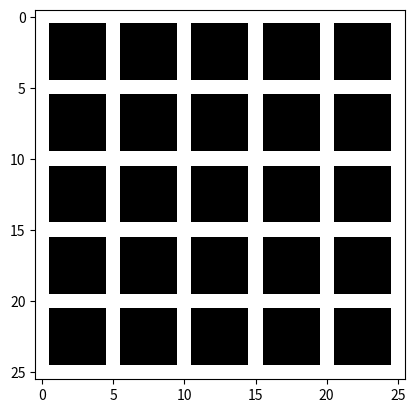

Recreate this plot in Python.
import numpy as np
import matplotlib.pyplot as plt

fils = 26
cols = 26
matrix = np.zeros([fils, cols, 3], dtype=np.uint8)

for i in range(fils):
    for j in range(cols):
        if i%5==0 or j %5== 0:
            matrix[i,j] = [255,255,255]
        else:
            matrix[i,j] = [0,0,0]
plt.imshow(matrix)